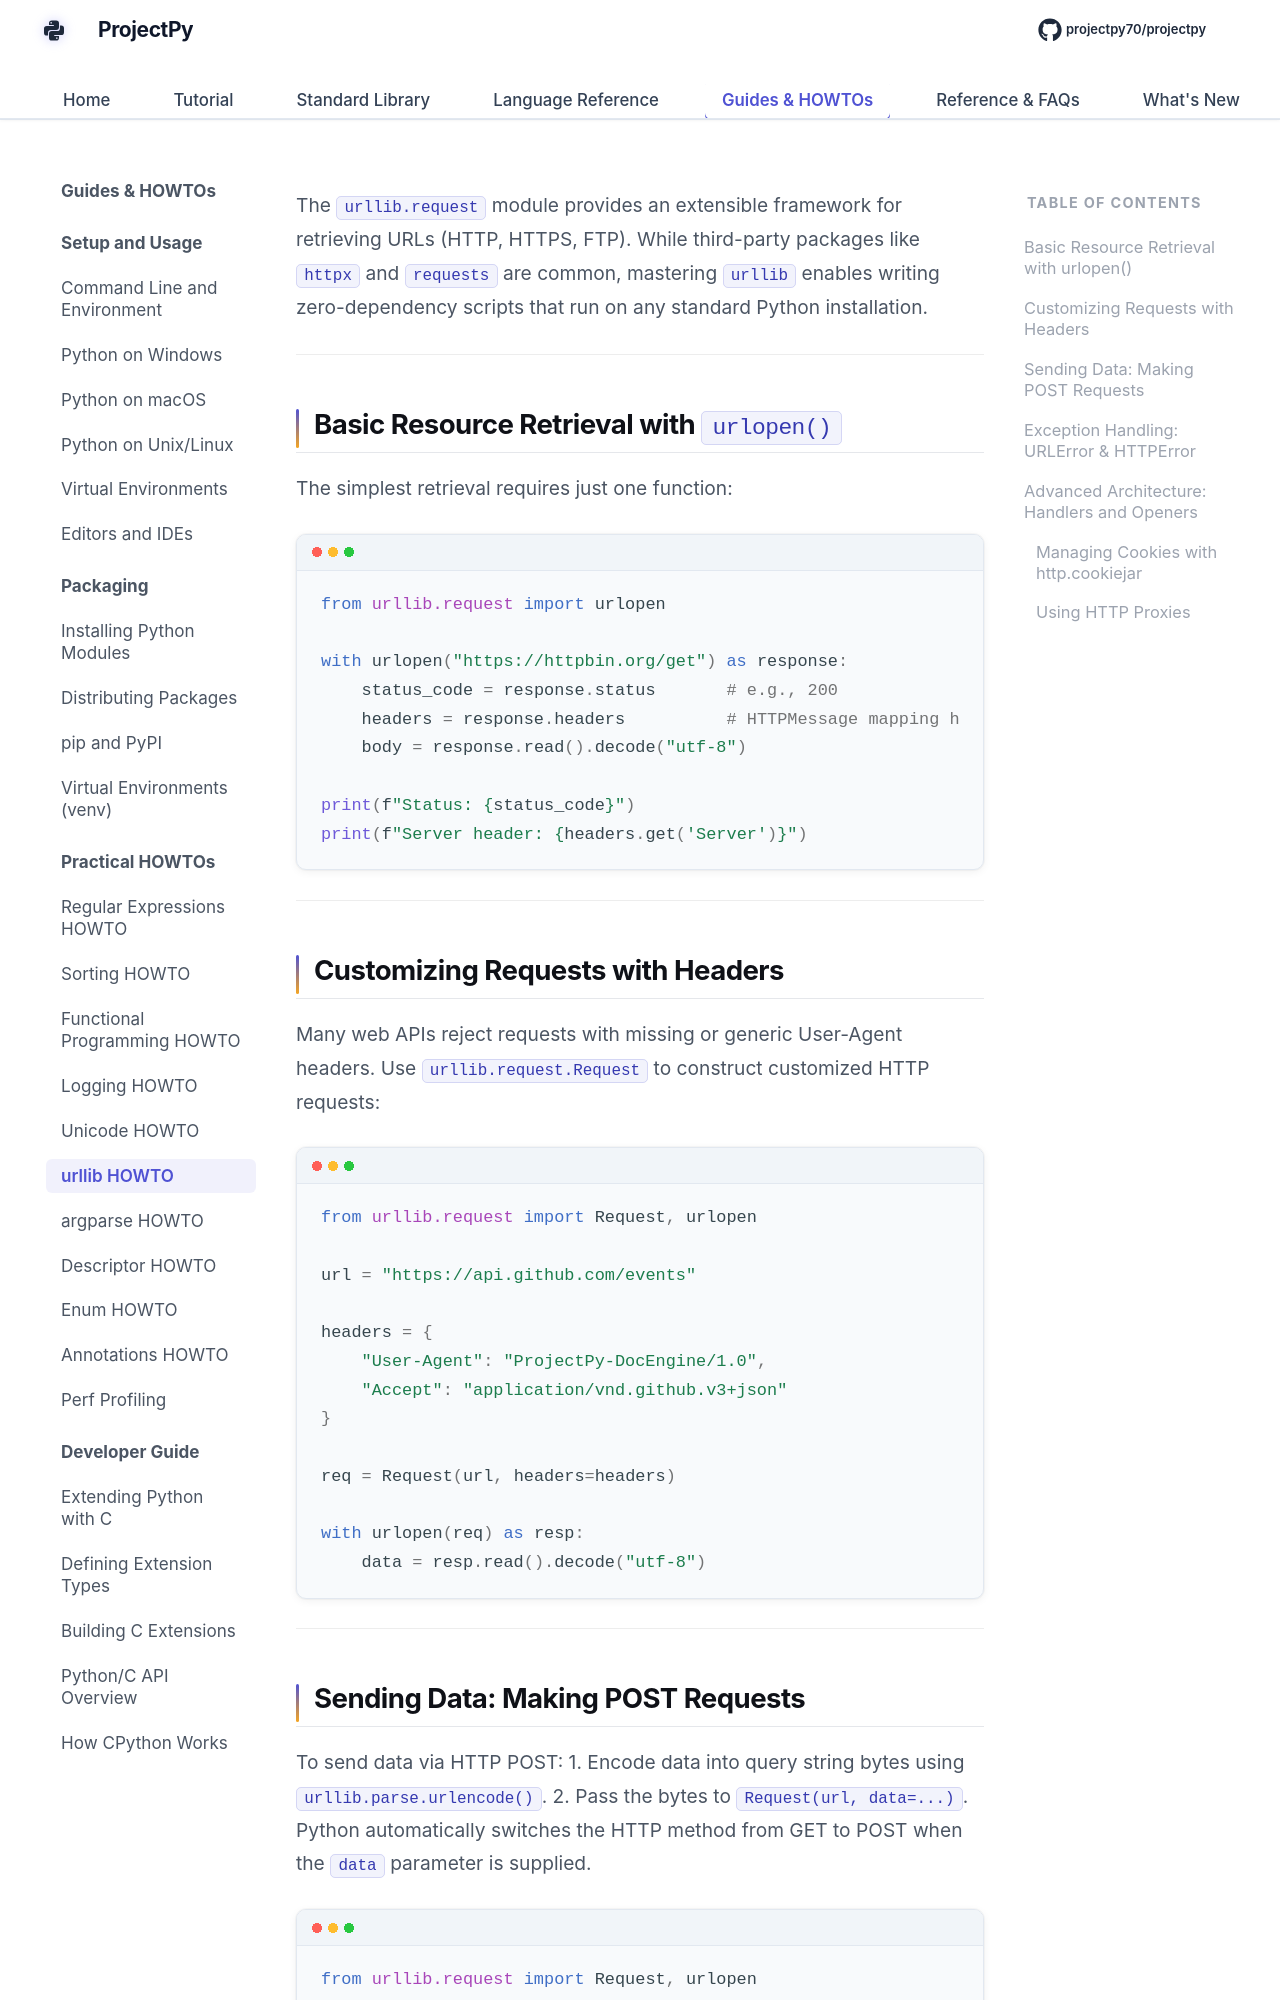

repository: Sdas2003810/projectpy · page: howto/urllib-howto/index.html · generator: mkdocs

# Fetching Internet Resources with `urllib` HOWTO

The `urllib.request` module provides an extensible framework for retrieving URLs (HTTP, HTTPS, FTP). While third-party packages like `httpx` and `requests` are common, mastering `urllib` enables writing zero-dependency scripts that run on any standard Python installation.

---

## Basic Resource Retrieval with `urlopen()`

The simplest retrieval requires just one function:

```python
from urllib.request import urlopen

with urlopen("https://httpbin.org/get") as response:
    status_code = response.status       # e.g., 200
    headers = response.headers          # HTTPMessage mapping headers
    body = response.read().decode("utf-8")

print(f"Status: {status_code}")
print(f"Server header: {headers.get('Server')}")
```

---

## Customizing Requests with Headers

Many web APIs reject requests with missing or generic User-Agent headers. Use `urllib.request.Request` to construct customized HTTP requests:

```python
from urllib.request import Request, urlopen

url = "https://api.github.com/events"

headers = {
    "User-Agent": "ProjectPy-DocEngine/1.0",
    "Accept": "application/vnd.github.v3+json"
}

req = Request(url, headers=headers)

with urlopen(req) as resp:
    data = resp.read().decode("utf-8")
```

---
